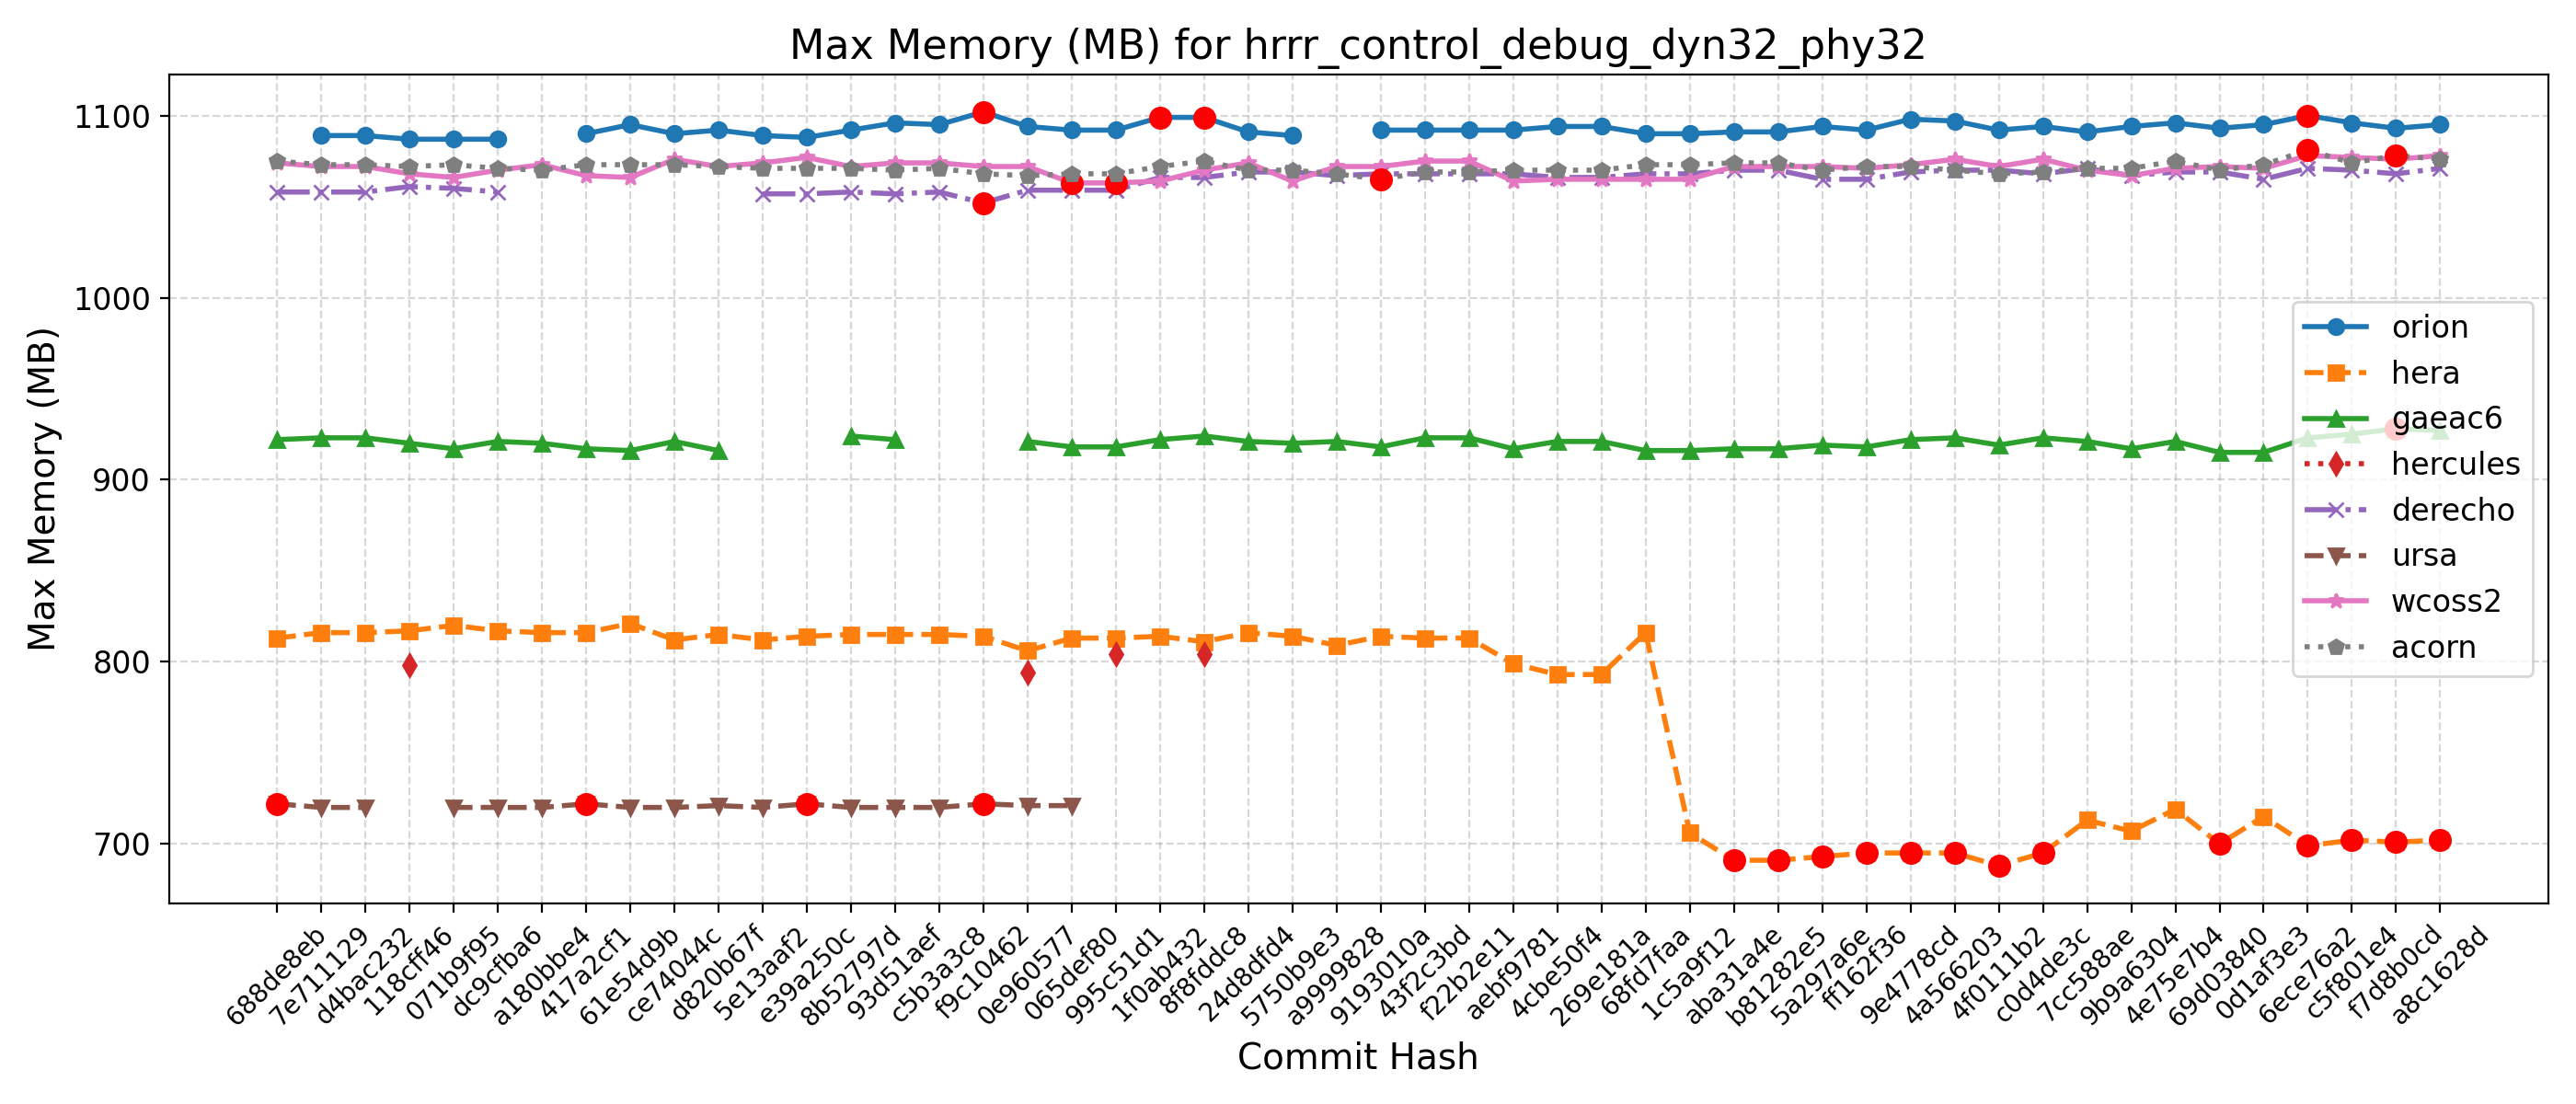

Source data for this figure (header and first rows):
Hash, Date, Message, orion, hera, gaeac6, hercules, derecho, ursa, wcoss2, acorn
688de8eb, 2025-09-04, Fix default cdmbgwd settings (#2788), , 813, 922, , 1058, 722, 1074, 1075
7e711129, 2025-09-02, Use container with spack stack 1.9.2 (#2…, 1089, 816, 923, , 1058, 720, 1072, 1073
d4bac232, 2025-08-29, MPAS dycore + Atmosphere Generalization …, 1089, 816, 923, , 1058, 720, 1072, 1073
118cff46, 2025-08-25, Add FV3 grid mask for regional domains t…, 1087, 817, 920, 798, 1061, , 1068, 1072
071b9f95, 2025-08-22, Fix Restart IAU and Ultra-Low Reproducib…, 1087, 820, 917, , 1060, 720, 1066, 1073
dc9cfba6, 2025-08-19, Update CICE through 2025-07 and switch t…, 1087, 817, 921, , 1058, 720, 1070, 1071
a180bbe4, 2025-08-15, FV3: Fix Prate_avg and UPP call freq + F…, , 816, 920, , , 720, 1073, 1070
417a2cf1, 2025-08-13, Fix conus13km tests restart and decompos…, 1090, 816, 917, , , 722, 1067, 1073
61e54d9b, 2025-08-11, Add two-way ocean-wave coupling feature …, 1095, 821, 916, , , 720, 1066, 1073
ce74044c, 2025-08-06, Create a user-friendly "process model" t…, 1090, 812, 921, , , 720, 1076, 1073
d820b67f, 2025-08-01, Update GOCART to v2.4.3 (#2819), 1092, 815, 916, , , 721, 1072, 1072
5e13aaf2, 2025-07-29, Update DATM meshes and switch to bilinea…, 1089, 812, , , 1057, 720, 1074, 1071
e39a250c, 2025-07-24, Update FV3 hash to include UPP ss192/Urs…, 1088, 814, , , 1057, 722, 1077, 1071
8b52797d, 2025-07-21, Combination of 2684,2707,2771 (MERRA2 3-…, 1092, 815, 924, , 1058, 720, 1072, 1071
93d51aef, 2025-07-17, Exporting Canopy Variables from AQM to F…, 1096, 815, 922, , 1057, 720, 1074, 1070
c5b3a3c8, 2025-07-14, GFDLMP-v3 and TEMPO MP microphysics (#25…, 1095, 815, , , 1058, 720, 1074, 1071
f9c10462, 2025-07-11, Combination of several CCPP-physics PRs …, 1102, 814, , , 1052, 722, 1072, 1068
0e960577, 2025-07-09, Combination #2777 (maintask writes CMEPS…, 1094, 806, 921, 794, 1059, 721, 1072, 1067
065def80, 2025-07-07, Port UFS-WM to Ursa (#2471), 1092, 813, 918, , 1059, 721, 1063, 1068
995c51d1, 2025-07-03, Upgrade UFS-WM to spack-stack/1.9.2 (#26…, 1092, 813, 918, 804, 1059, , 1063, 1068
1f0ab432, 2025-07-01, Reduce WW3 memory use (#2624), 1099, 814, 922, , 1066, , 1064, 1072
8f8fddc8, 2025-06-30, Bring in scale-aware 3DTKE related chang…, 1099, 811, 924, 804, 1066, , 1070, 1075
24d8dfd4, 2025-06-26, Slight modification in orographic gravit…, 1091, 816, 921, , 1069, , 1074, 1070
5750b9e3, 2025-06-20, gcycle update (#2747), 1089, 814, 920, , 1069, , 1064, 1070
a9999828, 2025-06-12, Add a new parameter in dycore to control…, , 809, 921, , 1067, , 1072, 1068
9193010a, 2025-06-06, In Noah-MP, set zero for canopy liquid a…, 1092, 814, 918, , 1068, , 1072, 1065
43f2c3bd, 2025-06-04, Urgent Documentation Update for HSD Capa…, 1092, 813, 923, , 1068, , 1075, 1069
f22b2e11, 2025-06-02, Bug fix for surface roughness calculatio…, 1092, 813, 923, , 1068, , 1075, 1069
aebf9781, 2025-05-27, Fix bug to improve wave initialization b…, 1092, 799, 917, , 1068, , 1064, 1070
4cbe50f4, 2025-05-23, Add idealized, regional tropical cyclone…, 1094, 793, 921, , 1066, , 1065, 1070
269e181a, 2025-05-23, Add GFSv17 IAU restart tests without wav…, 1094, 793, 921, , 1066, , 1065, 1070
68fd7faa, 2025-05-15, Enable Hera, Hercules Gnu tests: cpld_de…, 1090, 816, 916, , 1068, , 1065, 1073
1c5a9f12, 2025-05-09, Add "ultra low" coupled configurations t…, 1090, 706, 916, , 1068, , 1065, 1073
aba31a4e, 2025-05-06, Resolve miscellaneous WM issues and upda…, 1091, 691, 917, , 1070, , 1072, 1074
b81282e5, 2025-05-05, Switch to vector remapping and bilinear …, 1091, 691, 917, , 1070, , 1072, 1074
5a297a6e, 2025-05-02, improve coupled model startup cost for w…, 1094, 693, 919, , 1065, , 1072, 1070
ff162f36, 2025-05-01, NSSL MP scheme updates + Stochastic Phys…, 1092, 695, 918, , 1065, , 1071, 1072
9e4778cd, 2025-04-25, Loosen restriction on optional arguments…, 1098, 695, 922, , 1069, , 1073, 1072
4a566203, 2025-04-23, CMake Atmosphere Dycore Generalization +…, 1097, 695, 923, , 1070, , 1076, 1070
4f0111b2, 2025-04-21, Add CMEPS log file at restart write; IAU…, 1092, 688, 919, , 1070, , 1072, 1068
c0d4de3c, 2025-04-18, Update mom6 to its main repository 20250…, 1094, 695, 923, , 1068, , 1076, 1069
7cc588ae, 2025-04-16, Add PIO configuration variables for CMEP…, 1091, 713, 921, , 1071, , 1070, 1071
9b9a6304, 2025-04-11, Memcheck fixes (#2655), 1094, 707, 917, , 1067, , 1067, 1071
4e75e7b4, 2025-04-10, Update upp submodule to the latest UPP (…, 1096, 719, 921, , 1069, , 1071, 1075
69d03840, 2025-04-07, Use ESMF Redist instead of Remap for FV3…, 1093, 700, 915, , 1069, , 1072, 1070
0d1af3e3, 2025-04-02, Convert GFS DDTs from blocked data struc…, 1095, 715, 915, , 1065, , 1071, 1073
6ece76a2, 2025-03-28, Update WW3  by merging develop  as of 20…, 1100, 699, 923, , 1071, , 1078, 1081
c5f801e4, 2025-03-27, Sync CDEPS and CMEPS to ESCOMP (#2664), 1096, 702, 925, , 1070, , 1077, 1074
f7d8b0cd, 2025-03-26, Add support for FV3 native grid (cubed s…, 1093, 701, 928, , 1068, , 1076, 1078
a8c1628d, 2025-03-24, Introduce prognostic updraft velocity to…, 1095, 702, 927, , 1071, , 1078, 1076
